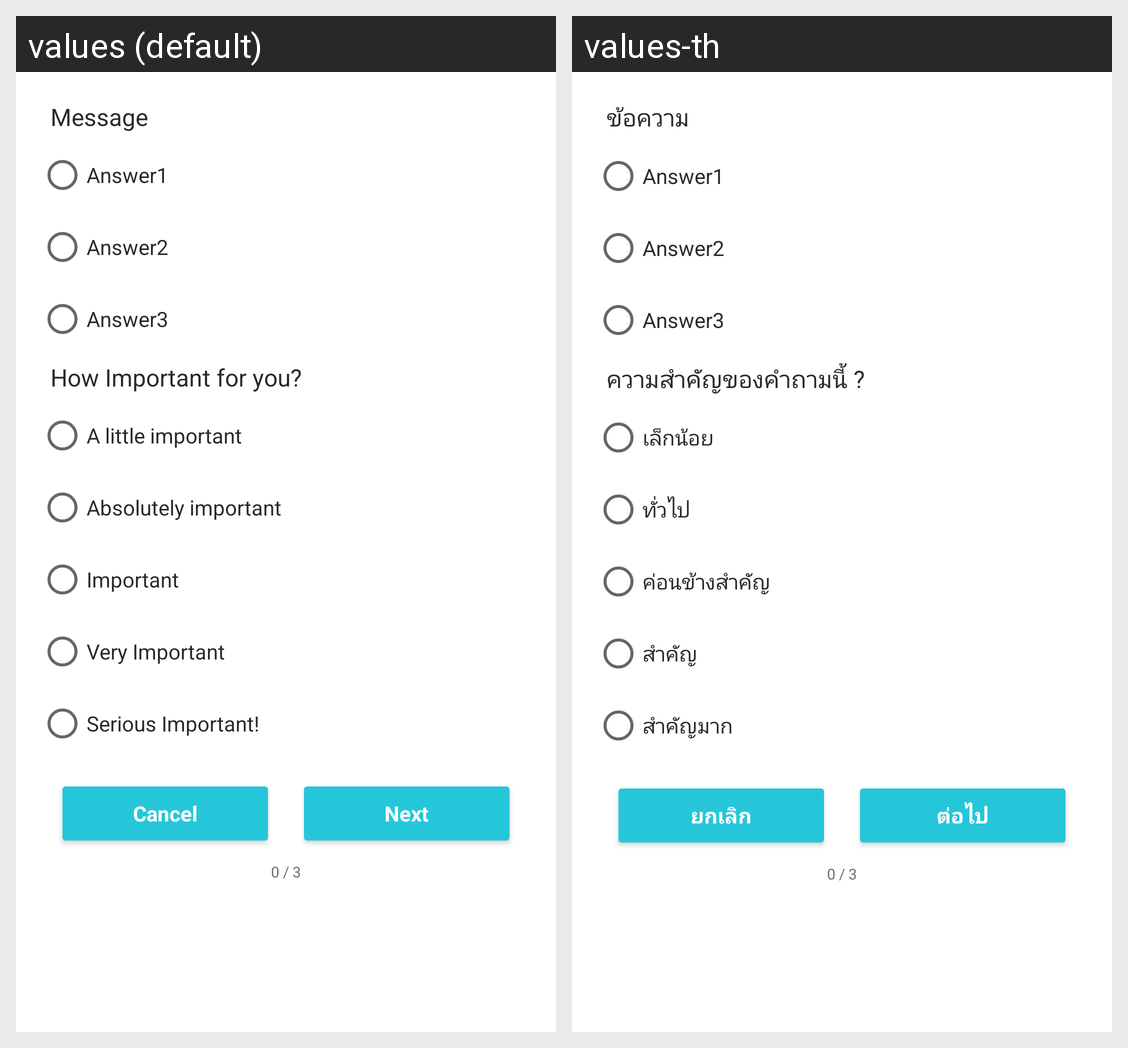

Translations of the strings shown on this Android screen, per locale in the grid:
Android screen res/layout/question_dialog.xml rendered under 2 locales, left to right: values (default), values-th. Device: Nexus 5 (rendered at 1080×1920; each locale shown at half size, 540×960, under a caption strip naming it); theme AppTheme.
Strings drawn on this screen, with the default value and each locale's value (text and hints the layout hard-codes, and strings that could not be matched under every locale, appear in the picture but are not listed):

message
  values: Message
  values-th: ข้อความ

qa_improtant
  values: How Important for you?
  values-th: ความสำคัญของคำถามนี้ ?

qa_choice1
  values: A little important
  values-th: เล็กน้อย

qa_choice2
  values: Absolutely important
  values-th: ทั่วไป

qa_choice3
  values: Important
  values-th: ค่อนข้างสำคัญ

qa_choice4
  values: Very Important
  values-th: สำคัญ

qa_choice5
  values: Serious Important!
  values-th: สำคัญมาก

cancel
  values: Cancel
  values-th: ยกเลิก

next
  values: Next
  values-th: ต่อไป
